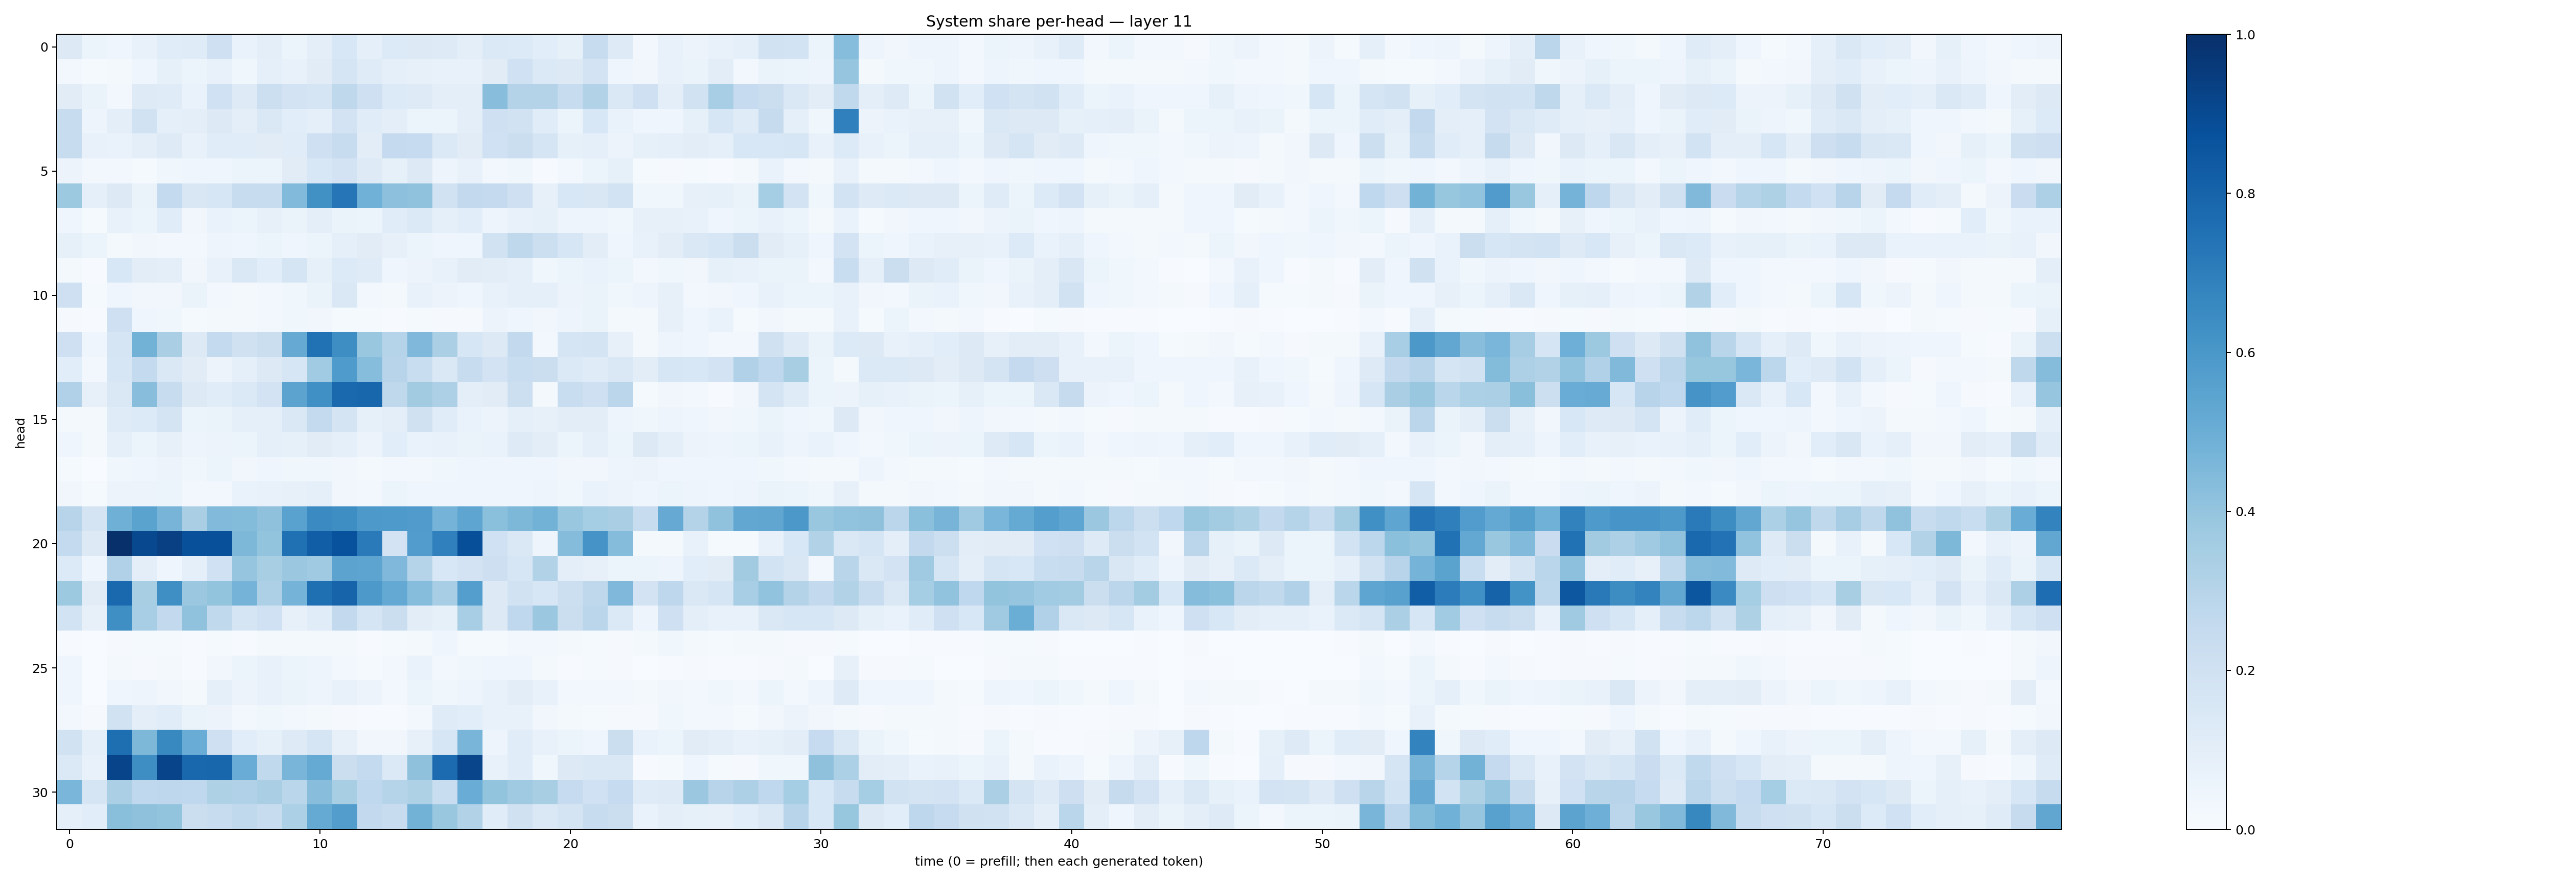

Source data for this figure (header and first rows):
0.13276333, 0.06108377, 0.045995824, 0.07618719, 0.11467212, 0.11730296, 0.20847976, 0.070062146, 0.097458765, 0.051302306, 0.097335145, 0.15333454, 0.092866376, 0.13658568, 0.13047284, 0.12250658, 0.097689494, 0.13794333, 0.13645668, 0.10581389, 0.08499076, 0.238592, 0.124676965, 0.0267897
0.02743, 0.01352, 0.01774, 0.04136, 0.08519, 0.05423, 0.0728, 0.03662, 0.08631, 0.07719, 0.1125, 0.1704, 0.1205, 0.08766, 0.07994, 0.07213, 0.07736, 0.1115, 0.2001, 0.1385, 0.1257, 0.1804, 0.04552, 0.03308
0.1121, 0.06341, 0.02759, 0.1229, 0.1188, 0.06997, 0.2016, 0.1212, 0.2167, 0.1825, 0.1707, 0.2709, 0.2095, 0.1363, 0.1216, 0.09504, 0.1007, 0.4295, 0.3071, 0.3063, 0.236, 0.3143, 0.1483, 0.2091
0.2401, 0.05017, 0.09486, 0.1953, 0.0923, 0.1005, 0.1287, 0.09459, 0.1447, 0.108, 0.09351, 0.183, 0.1161, 0.09658, 0.06147, 0.06103, 0.09731, 0.2069, 0.194, 0.1152, 0.05323, 0.1545, 0.06844, 0.0408
0.2357, 0.07213, 0.06991, 0.1008, 0.1221, 0.07412, 0.1151, 0.1146, 0.1099, 0.1148, 0.2056, 0.2344, 0.1024, 0.2511, 0.2494, 0.14, 0.111, 0.2005, 0.2197, 0.1669, 0.08264, 0.09365, 0.05838, 0.0856
0.05541, 0.02971, 0.02656, 0.01437, 0.03758, 0.04646, 0.04502, 0.05861, 0.05466, 0.1115, 0.1549, 0.1797, 0.1211, 0.08541, 0.132, 0.04994, 0.07678, 0.03095, 0.0355, 0.005634, 0.03039, 0.05216, 0.0826, 0.0132
0.377, 0.0914, 0.1267, 0.06391, 0.2545, 0.1498, 0.161, 0.2362, 0.2348, 0.4427, 0.6259, 0.7313, 0.4863, 0.4148, 0.4067, 0.1924, 0.2599, 0.2518, 0.2065, 0.07843, 0.1552, 0.1507, 0.184, 0.03815
0.0466, 0.01431, 0.07806, 0.05194, 0.114, 0.03414, 0.07011, 0.0526, 0.08117, 0.06564, 0.09652, 0.0658, 0.05226, 0.1138, 0.1391, 0.08684, 0.1073, 0.04784, 0.07456, 0.08508, 0.04774, 0.05047, 0.03865, 0.07866
0.08327, 0.05982, 0.01626, 0.03138, 0.0244, 0.02459, 0.0474, 0.04082, 0.05224, 0.0454, 0.05105, 0.08755, 0.1098, 0.07828, 0.06034, 0.04555, 0.04161, 0.193, 0.2727, 0.2183, 0.1573, 0.105, 0.04506, 0.07663
0.02318, 0.006395, 0.1542, 0.1043, 0.09706, 0.03165, 0.07698, 0.1425, 0.1082, 0.1683, 0.08584, 0.136, 0.1186, 0.04343, 0.05478, 0.07264, 0.1124, 0.103, 0.08717, 0.03529, 0.05916, 0.07019, 0.05125, 0.02517
0.2088, 0.0124, 0.04115, 0.03138, 0.03287, 0.06363, 0.02931, 0.02187, 0.03104, 0.0389, 0.06543, 0.1428, 0.02999, 0.02204, 0.07304, 0.05831, 0.04207, 0.07314, 0.09234, 0.08649, 0.05658, 0.06318, 0.03887, 0.04979
0.009398, 0.006769, 0.2109, 0.04154, 0.03617, 0.01266, 0.01902, 0.02268, 0.02503, 0.03624, 0.03419, 0.01252, 0.01487, 0.00418, 0.01533, 0.01165, 0.008712, 0.05772, 0.04416, 0.03415, 0.04783, 0.06521, 0.01716, 0.01672
0.2049, 0.04516, 0.1652, 0.4798, 0.3363, 0.127, 0.2563, 0.1966, 0.224, 0.5145, 0.7464, 0.6368, 0.3841, 0.2972, 0.4508, 0.3345, 0.1635, 0.1292, 0.2614, 0.02583, 0.1681, 0.1725, 0.08109, 0.02237
0.1086, 0.02696, 0.1598, 0.2545, 0.1462, 0.1097, 0.05846, 0.08793, 0.127, 0.1572, 0.3637, 0.585, 0.4333, 0.2945, 0.2321, 0.1419, 0.2371, 0.1814, 0.2337, 0.2214, 0.1377, 0.1178, 0.1483, 0.1034
0.32, 0.07914, 0.145, 0.4281, 0.2373, 0.1302, 0.1155, 0.1374, 0.1811, 0.5438, 0.6307, 0.7815, 0.793, 0.2729, 0.3619, 0.3275, 0.09826, 0.11, 0.2174, 0.01611, 0.2321, 0.2084, 0.2819, 0.01306
0.02116, 0.01936, 0.1175, 0.1332, 0.1731, 0.06227, 0.06272, 0.09296, 0.0917, 0.145, 0.2546, 0.1752, 0.08487, 0.09764, 0.1967, 0.1149, 0.06873, 0.05739, 0.09257, 0.08092, 0.1049, 0.1037, 0.04737, 0.03788
0.04025, 0.02009, 0.09265, 0.05915, 0.0818, 0.04723, 0.05821, 0.06017, 0.09306, 0.08423, 0.1118, 0.09319, 0.05523, 0.1079, 0.06717, 0.07669, 0.0655, 0.06998, 0.124, 0.104, 0.05998, 0.09178, 0.05142, 0.1306
0.01244, 0.003863, 0.0383, 0.04653, 0.05499, 0.03713, 0.05235, 0.03241, 0.04328, 0.03818, 0.03566, 0.03206, 0.02282, 0.02763, 0.02531, 0.03871, 0.044, 0.04372, 0.04503, 0.04313, 0.03272, 0.03504, 0.0487, 0.05736
0.03183, 0.01258, 0.05649, 0.05749, 0.05452, 0.02499, 0.028, 0.06833, 0.07397, 0.07885, 0.08831, 0.03184, 0.02637, 0.06, 0.04051, 0.04208, 0.04398, 0.03916, 0.04535, 0.04988, 0.03525, 0.06644, 0.05631, 0.04053
0.2964, 0.1759, 0.4907, 0.5496, 0.4713, 0.3366, 0.4443, 0.4408, 0.4109, 0.5534, 0.651, 0.637, 0.592, 0.5881, 0.5796, 0.474, 0.5378, 0.4209, 0.4533, 0.4802, 0.3903, 0.3534, 0.3369, 0.2412
0.2569, 0.1259, 0.9974, 0.9026, 0.9367, 0.8788, 0.8783, 0.4555, 0.4, 0.7523, 0.8228, 0.8749, 0.7114, 0.1814, 0.5767, 0.6906, 0.8821, 0.201, 0.148, 0.04767, 0.4368, 0.6129, 0.4374, 0.01699
0.133, 0.04407, 0.3181, 0.09726, 0.04135, 0.08806, 0.2029, 0.3949, 0.3415, 0.3813, 0.3682, 0.5439, 0.5427, 0.4517, 0.3006, 0.1532, 0.1814, 0.2111, 0.1636, 0.3158, 0.09862, 0.08113, 0.06113, 0.06053
0.3751, 0.1113, 0.7805, 0.3408, 0.6338, 0.3817, 0.4001, 0.4742, 0.3251, 0.4761, 0.7569, 0.7992, 0.5899, 0.5224, 0.4333, 0.3471, 0.5683, 0.1297, 0.1923, 0.1588, 0.2156, 0.271, 0.4527, 0.1797
0.1843, 0.0802, 0.6359, 0.3456, 0.259, 0.4075, 0.2647, 0.1642, 0.2008, 0.08048, 0.1162, 0.2596, 0.1703, 0.2222, 0.1053, 0.08593, 0.3458, 0.129, 0.2666, 0.3792, 0.2208, 0.2841, 0.1393, 0.05005
0.004958, 0.001239, 0.01109, 0.01406, 0.01278, 0.007654, 0.01517, 0.006833, 0.0165, 0.02057, 0.01754, 0.01872, 0.00727, 0.01548, 0.01834, 0.04125, 0.01416, 0.01427, 0.02849, 0.02686, 0.01603, 0.01372, 0.009826, 0.01777
0.03924, 0.00233, 0.01995, 0.01117, 0.01853, 0.005748, 0.03237, 0.05366, 0.07767, 0.05302, 0.0469, 0.03028, 0.01296, 0.02821, 0.06749, 0.02445, 0.03674, 0.04425, 0.04472, 0.01582, 0.007446, 0.01261, 0.009434, 0.003303
0.03963, 0.003885, 0.04184, 0.04753, 0.0351, 0.01837, 0.08801, 0.05719, 0.0781, 0.06566, 0.05013, 0.071, 0.05757, 0.02612, 0.06042, 0.03782, 0.04886, 0.0706, 0.1046, 0.07564, 0.02982, 0.02781, 0.02731, 0.01792
0.02867, 0.01144, 0.1937, 0.09975, 0.1144, 0.06495, 0.05628, 0.0241, 0.0362, 0.02914, 0.01929, 0.01046, 0.005969, 0.007513, 0.02355, 0.1199, 0.1064, 0.07735, 0.07159, 0.03417, 0.01627, 0.01531, 0.01008, 0.01131
0.1886, 0.093, 0.7603, 0.4537, 0.6595, 0.504, 0.2099, 0.1089, 0.08486, 0.1235, 0.1653, 0.07823, 0.03335, 0.03479, 0.08037, 0.1598, 0.4664, 0.05016, 0.1141, 0.07344, 0.06119, 0.04074, 0.2221, 0.06813
0.14, 0.07255, 0.9211, 0.6404, 0.9211, 0.7885, 0.7894, 0.5045, 0.2627, 0.4673, 0.5179, 0.2204, 0.2542, 0.1398, 0.4122, 0.7695, 0.9158, 0.07716, 0.1139, 0.03876, 0.1312, 0.1444, 0.1443, 0.005287
0.4634, 0.1679, 0.3352, 0.2679, 0.2751, 0.2674, 0.3212, 0.3171, 0.3365, 0.2869, 0.4269, 0.3413, 0.268, 0.2978, 0.3231, 0.2328, 0.5049, 0.4008, 0.3699, 0.3407, 0.2465, 0.2004, 0.2478, 0.1195
0.08972, 0.1066, 0.4228, 0.4106, 0.399, 0.2247, 0.2389, 0.2637, 0.2389, 0.3291, 0.5167, 0.5731, 0.2579, 0.2399, 0.4803, 0.3853, 0.3136, 0.1169, 0.1977, 0.1435, 0.175, 0.2421, 0.226, 0.06864
